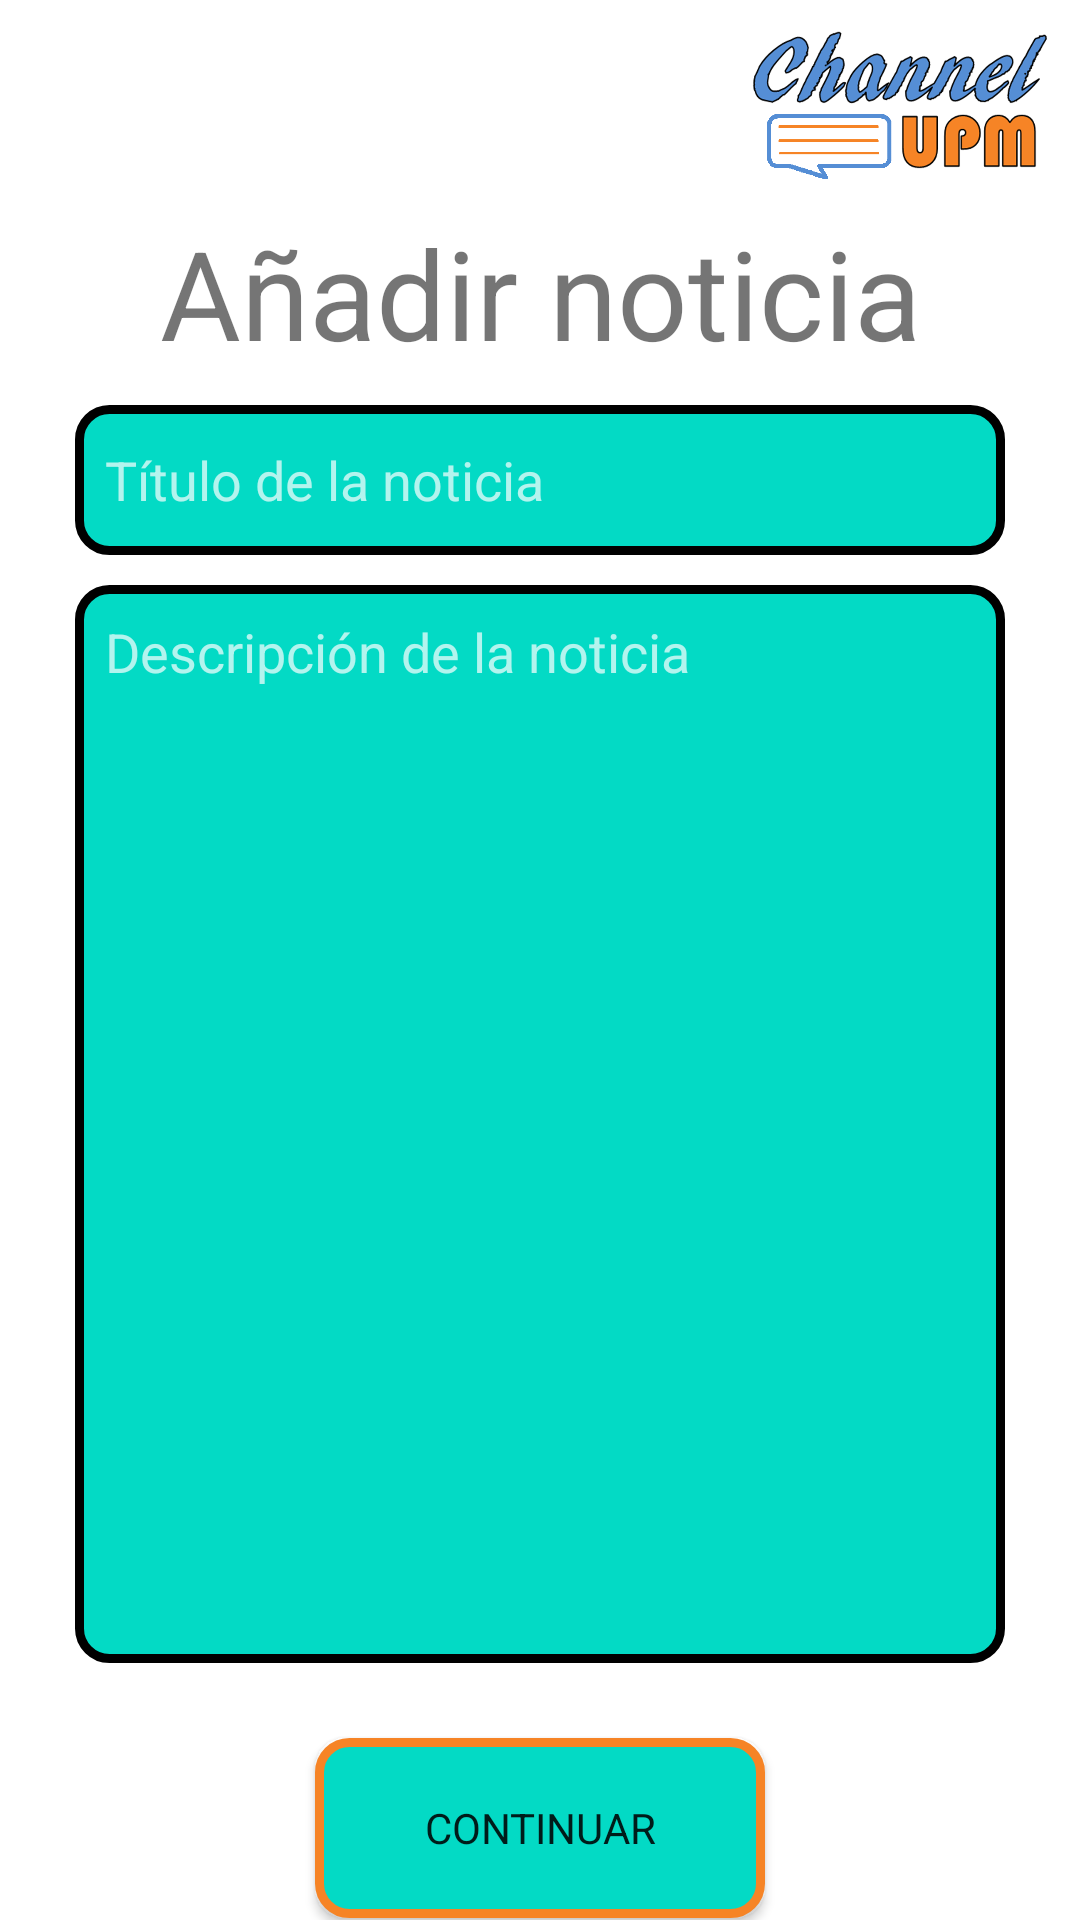

Android layout source for this screen:
<!-- AndroidManifest.xml: application theme Theme.ChannelUPM -->
<!-- res/layout/fragment_add_news.xml -->
<?xml version="1.0" encoding="utf-8"?>
<layout xmlns:android="http://schemas.android.com/apk/res/android"
    xmlns:app="http://schemas.android.com/apk/res-auto">
    <androidx.constraintlayout.widget.ConstraintLayout
        android:layout_width="match_parent"
        android:layout_height="match_parent">

        <ImageButton
            android:id="@+id/back_button"
            android:layout_width="wrap_content"
            android:layout_height="wrap_content"
            android:background="@color/transparent"
            android:src="@drawable/ic_back_button"
            app:layout_constraintTop_toTopOf="parent"
            app:layout_constraintStart_toStartOf="parent"
            android:layout_marginTop="@dimen/smallest_margin"
            android:layout_marginStart="@dimen/smallest_margin"/>

        <ImageView
            android:id="@+id/logo_image"
            android:layout_width="@dimen/fragment_logo_width"
            android:layout_height="@dimen/fragment_logo_height"
            android:src="@drawable/logo"
            app:layout_constraintEnd_toEndOf="parent"
            app:layout_constraintTop_toTopOf="parent"
            android:layout_marginTop="@dimen/smallest_margin"
            android:layout_marginEnd="@dimen/smallest_margin"/>

        <TextView
            android:id="@+id/title_text"
            style="@style/default_text"
            android:layout_width="match_parent"
            android:layout_height="wrap_content"
            android:gravity="center"
            android:text="@string/add_newsItem_fragment_title"
            android:textSize="@dimen/big_text"
            app:layout_constraintTop_toBottomOf="@+id/logo_image"
            android:layout_marginTop="@dimen/smallest_margin"/>

        <EditText
            android:id="@+id/title_input"
            android:layout_width="match_parent"
            android:layout_height="@dimen/add_news_title_input_height"
            app:layout_constraintTop_toBottomOf="@id/title_text"
            android:background="@drawable/rounded_input_box"
            android:textColorHint="?attr/colorPrimaryInverse"
            android:inputType="text"
            android:hint="@string/add_newsItem_title"
            android:padding="@dimen/smallest_margin"
            android:maxLines="1"
            android:maxLength="30"
            style="@style/default_text"
            android:layout_marginStart="@dimen/small_margin"
            android:layout_marginEnd="@dimen/small_margin"
            android:layout_marginTop="@dimen/smallest_margin"/>

        <androidx.appcompat.widget.AppCompatEditText
            android:id="@+id/description_input"
            android:layout_width="match_parent"
            android:layout_height="wrap_content"
            app:layout_constraintTop_toBottomOf="@id/title_input"
            android:background="@drawable/rounded_input_box"
            android:textColorHint="?attr/colorPrimaryInverse"
            android:inputType="textMultiLine"
            android:hint="@string/add_newsItem_description"
            android:padding="@dimen/smallest_margin"
            android:maxLength="1000"
            android:minLines="16"
            android:maxLines="16"
            android:gravity="top|start"
            style="@style/default_text"
            android:layout_marginStart="@dimen/small_margin"
            android:layout_marginEnd="@dimen/small_margin"
            android:layout_marginTop="@dimen/smallest_margin"/>

        <androidx.appcompat.widget.AppCompatButton
            android:id="@+id/add_new_button"
            android:layout_width="@dimen/login_register_button_width"
            android:layout_height="@dimen/login_register_button_height"
            app:layout_constraintTop_toBottomOf="@id/description_input"
            app:layout_constraintStart_toStartOf="parent"
            app:layout_constraintEnd_toEndOf="parent"
            android:background="@drawable/rounded_button"
            android:text="@string/menu_continue"
            style="@style/default_text"
            android:layout_marginTop="@dimen/small_margin"/>

        <com.airbnb.lottie.LottieAnimationView
            android:id="@+id/loading"
            android:layout_width="match_parent"
            android:layout_height="match_parent"
            app:lottie_rawRes="@raw/loading"
            app:lottie_autoPlay="true"
            app:lottie_loop="true"
            android:visibility="gone"/>

    </androidx.constraintlayout.widget.ConstraintLayout>
</layout>
<!-- resources referenced by this layout -->
<resources>
  <color name="transparent">#00000000</color>
  <dimen name="add_news_title_input_height">50dp</dimen>
  <dimen name="big_text">20pt</dimen>
  <dimen name="fragment_logo_height">50dp</dimen>
  <dimen name="fragment_logo_width">100dp</dimen>
  <dimen name="login_register_button_height">60dp</dimen>
  <dimen name="login_register_button_width">150dp</dimen>
  <dimen name="small_margin">25dp</dimen>
  <dimen name="smallest_margin">10dp</dimen>
  <!-- drawable ic_back_button (drawable) -->
  <vector android:height="43.12dp" android:viewportHeight="539"
      android:viewportWidth="300" android:width="24dp" xmlns:android="http://schemas.android.com/apk/res/android">
      <path android:fillColor="?attr/colorPrimaryInverse"
          android:pathData="M135.8,143.7c-68.7,68.6 -124.8,125.2 -124.8,125.8 0,1.3 249.3,250.5 250.6,250.5 0.5,-0 7.1,-6.2 14.7,-13.8l13.7,-13.7 -111.5,-111.5 -111.5,-111.5 111.5,-111.5 111.5,-111.5 -13.8,-13.8c-7.5,-7.5 -14.2,-13.7 -14.7,-13.7 -0.5,-0 -57.1,56.1 -125.7,124.7z" android:strokeColor="#00000000"/>
  </vector>
  <!-- drawable logo: png bitmap (drawable-v24, 173754 bytes) -->
  <!-- drawable rounded_button (drawable) -->
  <?xml version="1.0" encoding="utf-8"?>
  <shape xmlns:android="http://schemas.android.com/apk/res/android"
      android:shape="rectangle">
      <solid android:color="?attr/colorAccent"/>
      <corners android:radius="10dp"/>
      <stroke
          android:color="@color/orange"
          android:width="3dp"/>
  </shape>
  <!-- drawable rounded_input_box (drawable) -->
  <?xml version="1.0" encoding="utf-8"?>
  <shape xmlns:android="http://schemas.android.com/apk/res/android"
      android:shape="rectangle">
      <solid android:color="?attr/colorAccent"/>
      <corners android:radius="10dp"/>
      <stroke
          android:color="@color/black"
          android:width="3dp"/>
  </shape>
  <string name="add_newsItem_description">Descripción de la noticia</string>
  <string name="add_newsItem_fragment_title">Añadir noticia</string>
  <string name="add_newsItem_title">Título de la noticia</string>
  <string name="menu_continue">CONTINUAR</string>
  <style name="default_text">
          <item name="android:textColor">?attr/colorPrimaryInverse</item>
          <item name="fontFamily">@font/steinem_font</item>
      </style>
  <style name="Theme.ChannelUPM" parent="Theme.MaterialComponents.DayNight.DarkActionBar">
          
          <item name="colorPrimary">@color/lighter_grey</item>
          <item name="colorPrimaryVariant">@color/light_grey </item>
          <item name="colorOnPrimary">@color/white</item>
          
          <item name="colorSecondary">@color/blue</item>
          <item name="colorSecondaryVariant">@color/orange</item>
          <item name="colorOnSecondary">@color/black</item>
          
          <item name="android:statusBarColor">?attr/colorPrimary</item>
          
          <item name="colorAccent">@color/white</item>
          <item name="colorPrimaryInverse">@color/dark_grey</item>
          <item name="colorOnSecondaryContainer">@color/light_blue</item>
      </style>
  <color name="orange">#F68426</color>
  <color name="black">#000000</color>
  <color name="lighter_grey">#b6b8b6</color>
  <color name="light_grey">#999999</color>
  <color name="white">#FFFFFF</color>
  <color name="blue">#558ed5</color>
  <color name="dark_grey">#323232</color>
  <color name="light_blue">#98c4fa</color>
</resources>
